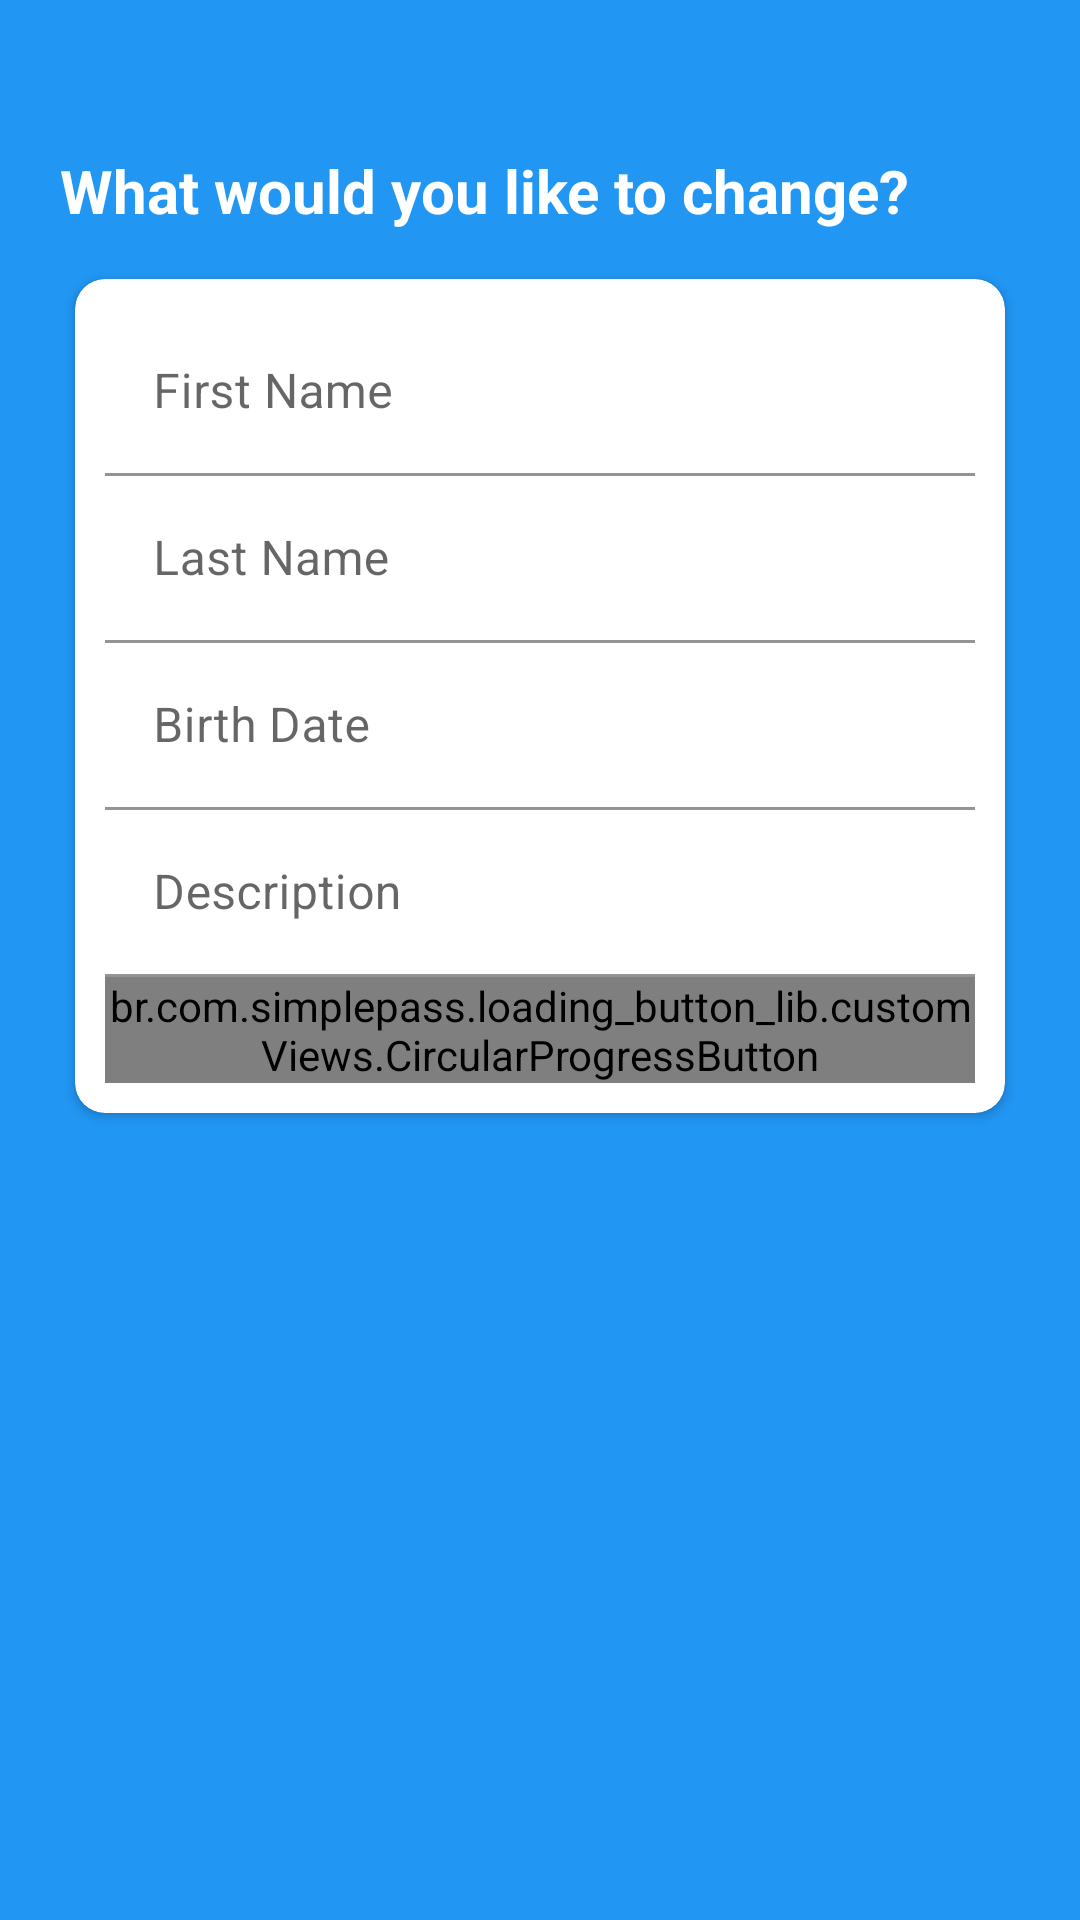

Write the Android layout XML for this screen, with the resource values it uses.
<!-- AndroidManifest.xml: application theme Theme.Tutortek -->
<!-- res/layout/activity_profile_edit.xml -->
<?xml version="1.0" encoding="utf-8"?>
<RelativeLayout
    xmlns:android="http://schemas.android.com/apk/res/android"
    xmlns:app="http://schemas.android.com/apk/res-auto"
    xmlns:tools="http://schemas.android.com/tools"
    xmlns:card_view="http://schemas.android.com/apk/res-auto"
    android:layout_width="match_parent"
    android:layout_height="match_parent"
    tools:context=".authentication.RegisterActivity"
    android:layout_gravity="center"
    android:background="@color/color_primary"
    android:gravity="center">

    <ScrollView
        android:layout_width="match_parent"
        android:layout_height="match_parent"
        android:layout_alignParentTop="true">

        <LinearLayout
            android:layout_width="match_parent"
            android:layout_height="wrap_content"
            android:layout_marginTop="30dp"
            android:orientation="vertical"
            android:padding="20dp">

            <TextView
                android:layout_width="wrap_content"
                android:layout_height="wrap_content"
                android:text="@string/edit_title"
                android:textColor="?colorOnPrimary"
                android:textSize="20sp"
                android:textStyle="bold" />

            <androidx.cardview.widget.CardView
                android:layout_width="match_parent"
                android:layout_height="wrap_content"
                android:layout_marginTop="10dp"
                card_view:cardUseCompatPadding="true"
                app:cardBackgroundColor="?colorOnPrimary"
                app:cardCornerRadius="10dp">

                <LinearLayout
                    android:layout_width="match_parent"
                    android:layout_height="wrap_content"
                    android:layout_margin="10dp"
                    android:orientation="vertical">

                    <com.google.android.material.textfield.TextInputLayout
                        android:id="@+id/profile_txt_input_name"
                        style="@style/parent"
                        android:layout_marginTop="@dimen/loginViewsMargin"
                        app:boxStrokeColor="@color/color_primary"
                        app:hintTextColor="@color/color_primary">

                        <com.google.android.material.textfield.TextInputEditText
                            android:id="@+id/profile_edit_text_name"
                            style="@style/modifiedEditText"
                            android:textCursorDrawable="@drawable/text_input_cursor"
                            android:hint="@string/edit_name"
                            android:inputType="textPersonName"
                            android:maxLines="1" />

                    </com.google.android.material.textfield.TextInputLayout>

                    <com.google.android.material.textfield.TextInputLayout
                        android:id="@+id/profile_txt_input_surname"
                        style="@style/parent"
                        android:layout_marginTop="@dimen/loginViewsMargin"
                        app:boxStrokeColor="@color/color_primary"
                        app:hintTextColor="@color/color_primary">

                        <com.google.android.material.textfield.TextInputEditText
                            android:id="@+id/profile_edit_text_surname"
                            style="@style/modifiedEditText"
                            android:textCursorDrawable="@drawable/text_input_cursor"
                            android:hint="@string/edit_surname"
                            android:inputType="textPersonName"
                            android:maxLines="1" />

                    </com.google.android.material.textfield.TextInputLayout>

                    <com.google.android.material.textfield.TextInputLayout
                        android:id="@+id/profile_txt_input_birthdate"
                        style="@style/parent"
                        android:layout_marginTop="@dimen/loginViewsMargin"
                        app:boxStrokeColor="@color/color_primary"
                        app:hintTextColor="@color/color_primary">

                        <com.google.android.material.textfield.TextInputEditText
                            android:id="@+id/profile_edit_text_birthdate"
                            style="@style/modifiedEditText"
                            android:textCursorDrawable="@drawable/text_input_cursor"
                            android:focusable="false"
                            android:hint="@string/edit_birthdate"
                            android:inputType="date"
                            android:maxLines="1" />

                    </com.google.android.material.textfield.TextInputLayout>

                    <com.google.android.material.textfield.TextInputLayout
                        android:id="@+id/profile_txt_input_description"
                        style="@style/parent"
                        android:layout_marginTop="@dimen/loginViewsMargin"
                        app:boxStrokeColor="@color/color_primary"
                        app:hintTextColor="@color/color_primary">

                        <com.google.android.material.textfield.TextInputEditText
                            android:id="@+id/profile_edit_text_description"
                            style="@style/modifiedEditText"
                            android:textCursorDrawable="@drawable/text_input_cursor"
                            android:hint="@string/description"
                            android:inputType="text" />

                    </com.google.android.material.textfield.TextInputLayout>

                    <br.com.simplepass.loading_button_lib.customViews.CircularProgressButton
                        android:id="@+id/btn_edit_save"
                        style="@style/loginButton"
                        android:layout_gravity="center_horizontal"
                        android:layout_marginTop="@dimen/loginViewsMargin"
                        android:text="@string/save"
                        app:initialCornerAngle="27dp"
                        app:spinning_bar_color="#FFF"
                        app:spinning_bar_padding="6dp"
                        app:spinning_bar_width="4dp" />

                </LinearLayout>

            </androidx.cardview.widget.CardView>

        </LinearLayout>

    </ScrollView>

</RelativeLayout>
<!-- resources referenced by this layout -->
<resources>
  <color name="color_primary">#FF2196F3</color>
  <!-- drawable text_input_cursor (drawable) -->
  <?xml version="1.0" encoding="utf-8"?>
  <shape xmlns:android="http://schemas.android.com/apk/res/android" >
      <size android:width="2dp" />
      <solid android:color="@color/color_primary" />
  </shape>
  <string name="description">Description</string>
  <string name="edit_birthdate">Birth Date</string>
  <string name="edit_name">First Name</string>
  <string name="edit_surname">Last Name</string>
  <string name="edit_title">What would you like to change?</string>
  <string name="save">Save</string>
  <style name="loginButton" parent="viewParent">
          <item name="android:background">@drawable/background_button_blue</item>
          <item name="android:textColor">@color/white</item>
          <item name="android:textStyle">bold</item>
      </style>
  <style name="modifiedEditText" parent="parent">
          <item name="android:textSize">@dimen/newsMoreTextSize</item>
          <item name="android:backgroundTint">?colorOnPrimary</item>
      </style>
  <style name="parent">
          <item name="android:layout_width">match_parent</item>
          <item name="android:layout_height">wrap_content</item>
      </style>
  <style name="Theme.Tutortek" parent="Theme.MaterialComponents.DayNight.NoActionBar">
          
          <item name="colorPrimary">@color/purple_500</item>
          <item name="colorPrimaryVariant">@color/purple_700</item>
          <item name="colorOnPrimary" format="color|reference">@color/white</item>
          
          <item name="colorSecondary">@color/color_primary</item>
          <item name="colorSecondaryVariant">@color/teal_700</item>
          <item name="colorOnSecondary">@color/white</item>
          
          <item name="android:statusBarColor" tools:targetApi="l">?attr/colorPrimaryVariant</item>
          
          <item name="android:textColorPrimary">@color/color_text_primary</item>
          <item name="android:textColorSecondary">@color/color_text_secondary</item>
      </style>
  <style name="viewParent">
          <item name="android:layout_width">wrap_content</item>
          <item name="android:layout_height">wrap_content</item>
      </style>
  <!-- drawable background_button_blue (drawable) -->
  <?xml version="1.0" encoding="utf-8"?>
  <shape xmlns:android="http://schemas.android.com/apk/res/android" android:shape="rectangle" >
      <corners
          android:radius="26dp" />
  
      <solid
          android:color="@color/color_primary"/>
  
      <padding
          android:left="10dp"
          android:top="0dp"
          android:right="0dp"
          android:bottom="0dp" />
      <size
          android:width="182dp"
          android:height="40dp" />
  </shape>
  <color name="white">#FFFFFFFF</color>
  <color name="purple_500">#FF6200EE</color>
  <color name="purple_700">#FF3700B3</color>
  <color name="teal_700">#FF018786</color>
  <color name="color_text_primary">#FF212121</color>
  <color name="color_text_secondary">#FF757575</color>
</resources>
